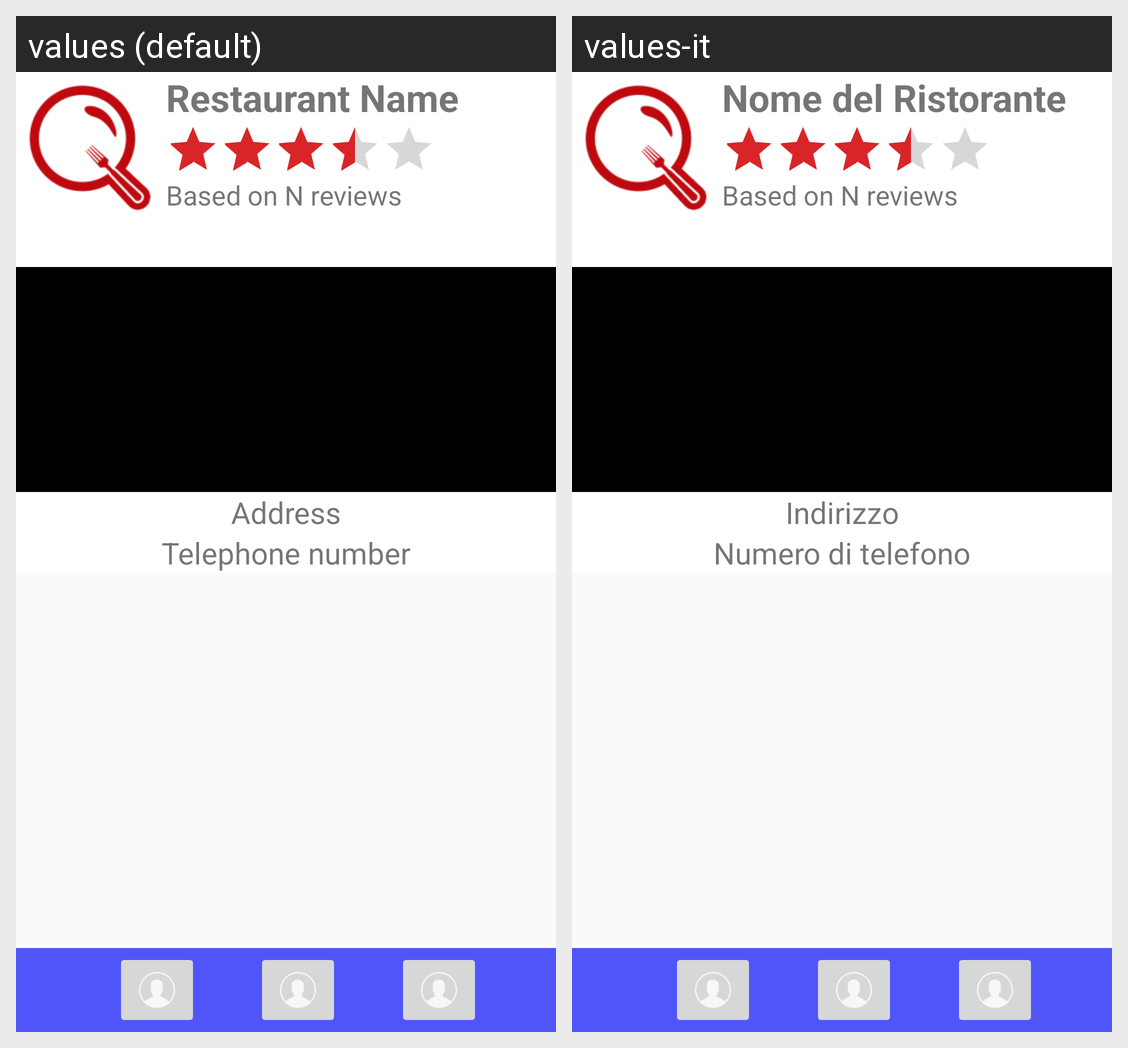

The same Android screen rendered under two of its app's locales, left to right. List the strings drawn on it with the default value and each locale's translation.
Android screen res/layout/restaurant_info.xml rendered under 2 locales, left to right: values (default), values-it. Device: Nexus 5 (rendered at 1080×1920; each locale shown at half size, 540×960, under a caption strip naming it); theme AppTheme.
Strings drawn on this screen, with the default value and each locale's value (text and hints the layout hard-codes, and strings that could not be matched under every locale, appear in the picture but are not listed):

restaurantView_textViewRestaurantName
  values: Restaurant Name
  values-it: Nome del Ristorante

restaurantView_textViewRestaurantAddress
  values: Address
  values-it: Indirizzo

frg_create_restaurant_1_textView_Telephone
  values: Telephone number
  values-it: Numero di telefono
